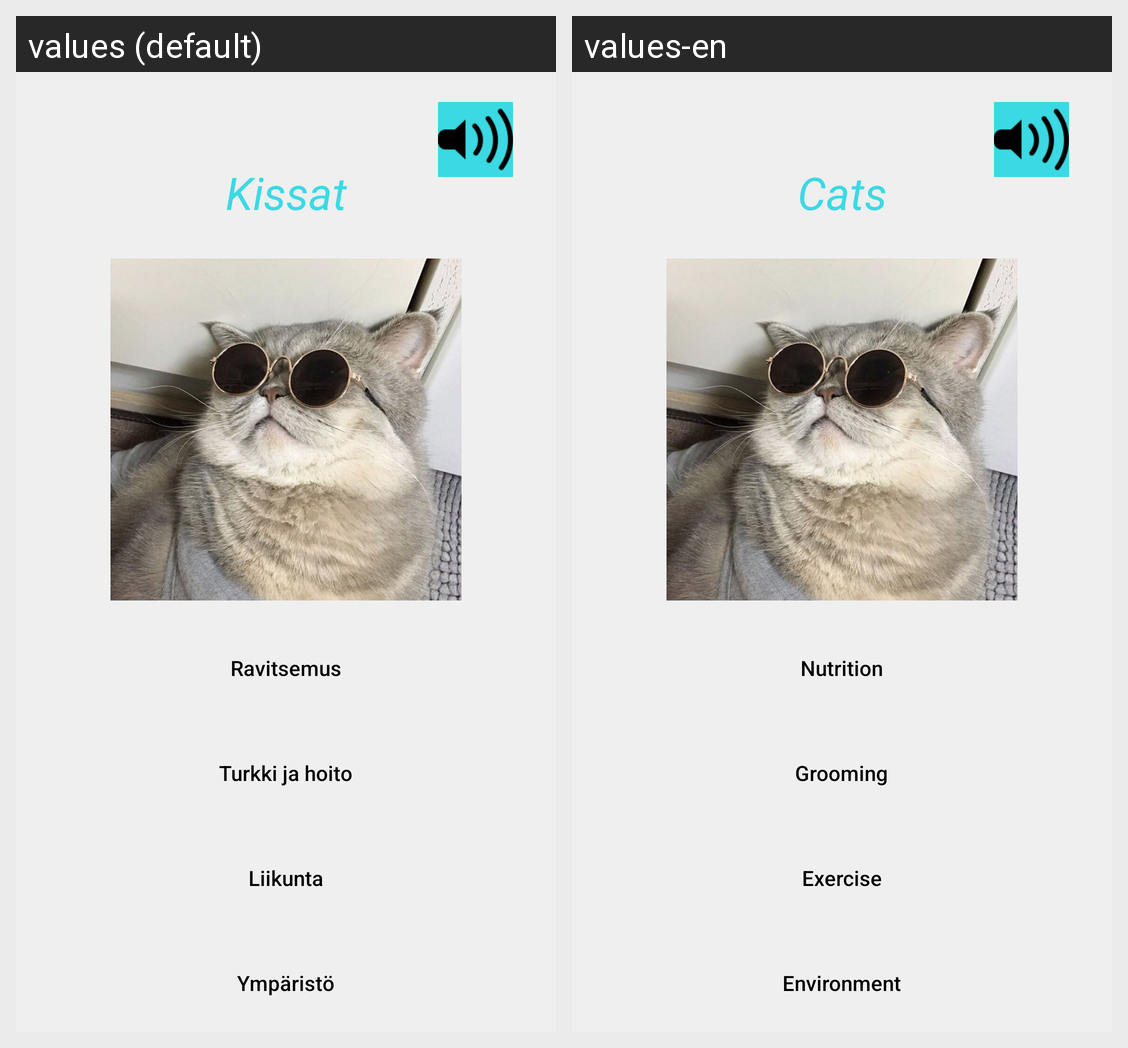

The Android screen above is rendered under two locales of the same app. Produce the string resources it draws, with the default and per-locale values.
Android screen res/layout/activity_cat.xml rendered under 2 locales, left to right: values (default), values-en. Device: Nexus 5 (rendered at 1080×1920; each locale shown at half size, 540×960, under a caption strip naming it); theme Theme.Elainhelp.
Strings drawn on this screen, with the default value and each locale's value (text and hints the layout hard-codes, and strings that could not be matched under every locale, appear in the picture but are not listed):

menu_cat_ymparisto
  values: Ympäristö
  values-en: Environment

menu_cat_liikunta
  values: Liikunta
  values-en: Exercise

menu_cat_turkki
  values: Turkki ja hoito
  values-en: Grooming

menu_cat_ravitsemus
  values: Ravitsemus
  values-en: Nutrition

menu_cat_otsikko
  values: Kissat
  values-en: Cats
